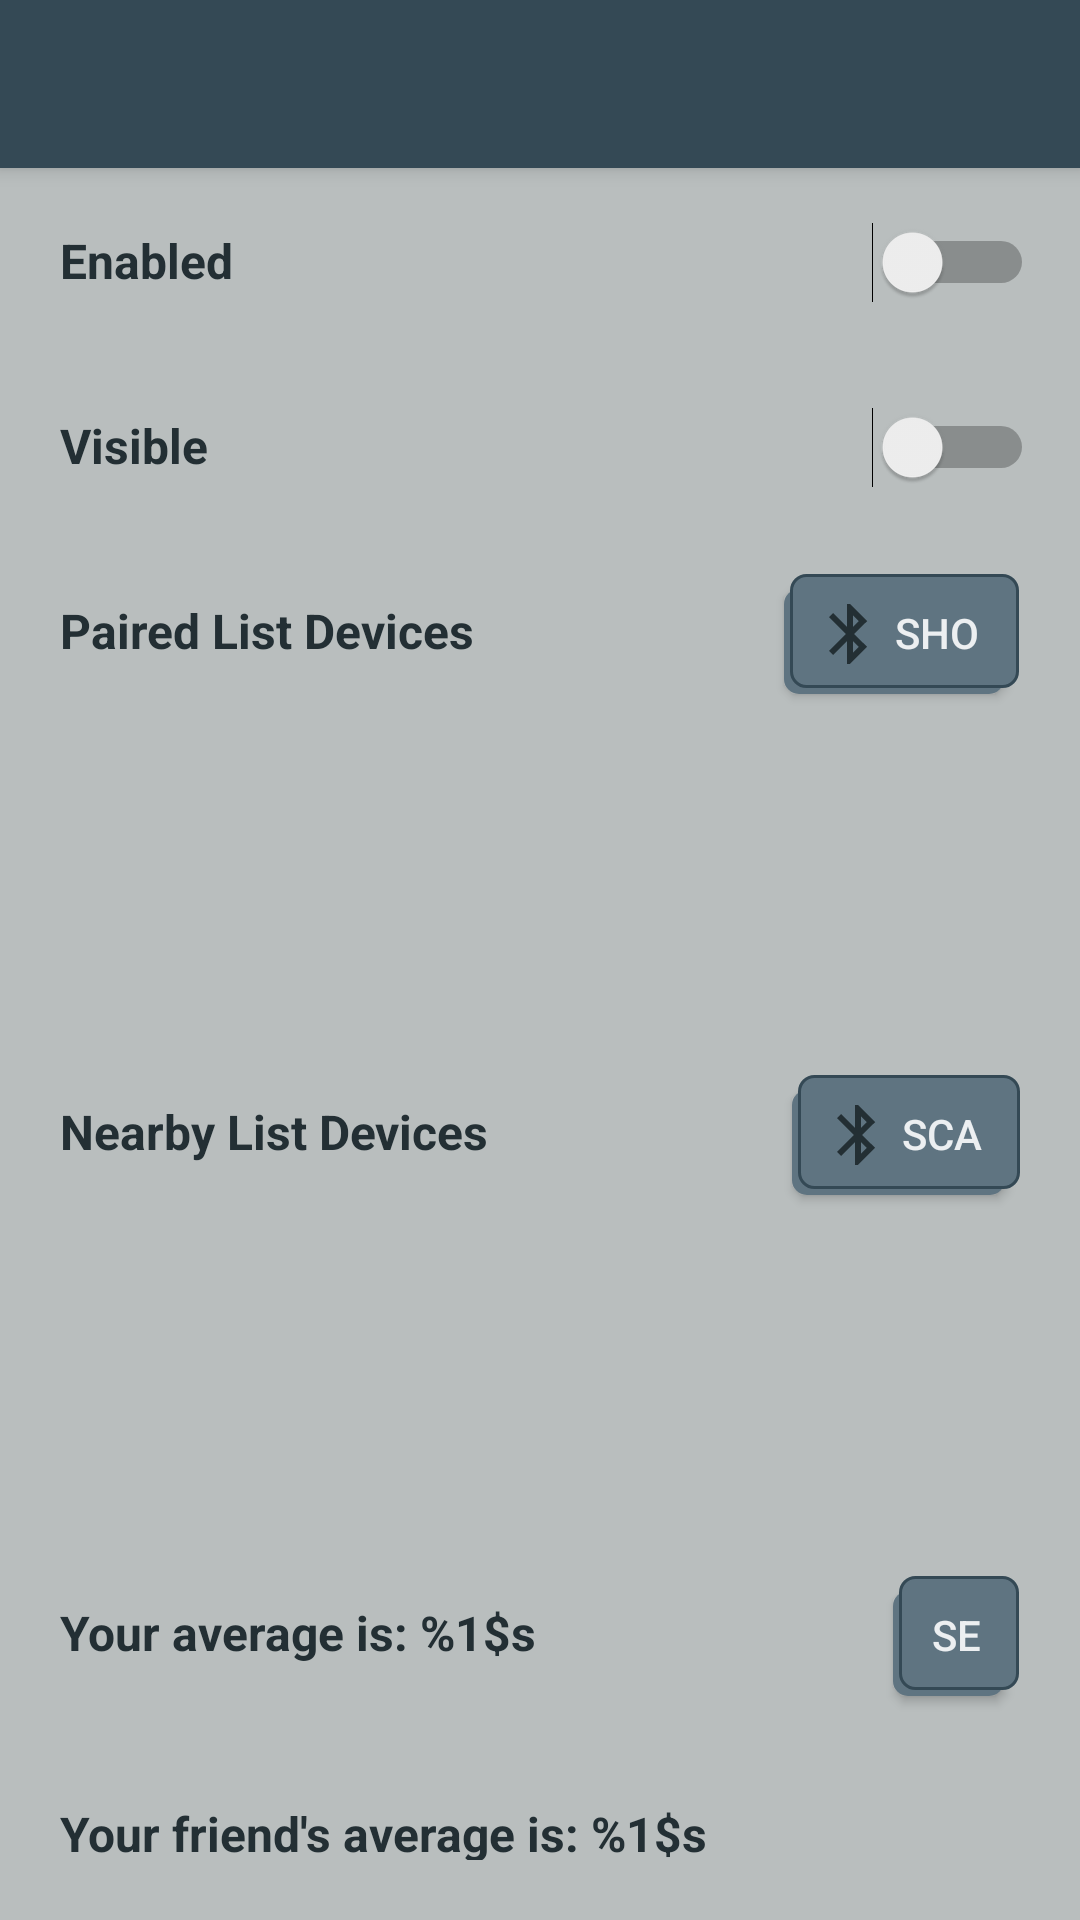

This screen was rendered from an Android layout file. Write that file and the resources it references.
<!-- AndroidManifest.xml: application theme LauncherTheme -->
<!-- res/layout/activity_bluetooth.xml -->
<?xml version="1.0" encoding="utf-8"?>
<RelativeLayout xmlns:android="http://schemas.android.com/apk/res/android"
    xmlns:app="http://schemas.android.com/apk/res-auto"
    xmlns:tools="http://schemas.android.com/tools"
    android:layout_width="match_parent"
    android:layout_height="match_parent"
    android:background="@color/backPage"
    tools:context=".bluetooth.BluetoothActivity">

    <androidx.appcompat.widget.Toolbar
        android:id="@+id/tlbBluetooth"
        android:layout_width="match_parent"
        android:layout_height="@dimen/DefaultSizeAppBar"
        android:background="@color/colorPrimary"
        android:elevation="@dimen/DefaultSizeElevationAppBar"
        android:minHeight="?attr/actionBarSize"
        android:theme="@style/LauncherTheme"
        app:layout_constraintEnd_toEndOf="parent"
        app:layout_constraintStart_toStartOf="parent"
        app:layout_constraintTop_toTopOf="parent" />

    <TableLayout
        android:id="@+id/bluetoothTableLayout"
        android:layout_width="match_parent"
        android:layout_height="wrap_content"
        android:stretchColumns="0,1,2"
        android:layout_below="@id/tlbBluetooth">

        <TableRow
            android:id="@+id/trIsEnabled"
            android:layout_width="match_parent"
            android:layout_height="wrap_content">

            <TextView
                android:id="@+id/txtIsEnabled"
                android:layout_width="wrap_content"
                android:layout_height="wrap_content"
                android:textSize="@dimen/DefaultSizeTextBody"
                android:padding="20dp"
                android:textColor="@color/colorPrimaryDark"
                android:textStyle="bold"
                android:text="@string/txtIsEnabled" />

            <Switch
                android:id="@+id/stcEnabled"
                android:layout_width="wrap_content"
                android:layout_height="wrap_content"
                android:textOn="@string/txtOn"
                android:textOff="@string/txtOff"
                android:layout_marginEnd="15dp"/>
        </TableRow>

        <TableRow
            android:id="@+id/trIsVisible"
            android:layout_width="match_parent"
            android:layout_height="wrap_content">

            <TextView
                android:id="@+id/txtIsVisible"
                android:layout_width="wrap_content"
                android:layout_height="wrap_content"
                android:padding="20dp"
                android:textStyle="bold"
                android:textSize="@dimen/DefaultSizeTextBody"
                android:textColor="@color/colorPrimaryDark"
                android:text="@string/txtIsVisible" />

            <Switch
                android:id="@+id/stcVisible"
                android:layout_width="wrap_content"
                android:layout_height="wrap_content"
                android:textOn="@string/txtOn"
                android:textOff="@string/txtOff"
                android:layout_marginEnd="15dp"/>
        </TableRow>

        <TableRow
            android:id="@+id/lstBtDevices"
            android:layout_width="match_parent"
            android:layout_height="wrap_content">

            <TextView
                android:id="@+id/txtLstBtDevices"
                android:layout_width="wrap_content"
                android:layout_height="wrap_content"
                android:padding="20dp"
                android:textSize="@dimen/DefaultSizeTextBody"
                android:text="@string/txtLstBtDevices"
                android:textColor="@color/colorPrimaryDark"
                android:textStyle="bold" />

            <Button
                android:id="@+id/btnShow"
                android:layout_width="30dp"
                android:layout_height="40dp"
                android:layout_marginStart="35dp"
                android:layout_marginBottom="27dp"
                android:textSize="@dimen/DefaultSizeTextButton"
                android:drawableStart="@drawable/ic_bluetooth"
                android:background="@drawable/selector_button"
                android:textColor="@color/colorTextButtonPrimary"
                android:layout_marginEnd="20dp"
                android:elevation="@dimen/DefaultSizeElevationButton"
                android:text="@string/btnTxtShow"
                app:layout_constraintBottom_toBottomOf="parent"
                app:layout_constraintStart_toStartOf="parent" />
        </TableRow>
    </TableLayout>

    <ListView
        android:id="@+id/lstPairedDevices"
        android:layout_width="match_parent"
        android:layout_height="100dp"
        android:layout_below="@id/bluetoothTableLayout"
        android:background="@color/backPage"
        android:layout_marginStart="20dp"
        android:layout_marginEnd="5dp">
    </ListView>

    <TableLayout
        android:id="@+id/btNewDevicesTableLayout"
        android:layout_width="match_parent"
        android:layout_height="wrap_content"
        android:layout_below="@id/lstPairedDevices"
        android:stretchColumns="0,1,2"
        android:elevation="2dp">

        <TableRow
            android:layout_width="match_parent"
            android:layout_height="wrap_content">

        <TextView
            android:id="@+id/txtNewDevices"
            android:layout_width="wrap_content"
            android:layout_height="wrap_content"
            android:padding="20dp"
            android:textStyle="bold"
            android:textSize="@dimen/DefaultSizeTextBody"
            android:text="@string/txtNewDevices"
            android:textColor="@color/colorPrimaryDark"/>

        <Button
            android:id="@+id/btnScan"
            android:layout_width="30dp"
            android:layout_height="40dp"
            android:layout_marginStart="35dp"
            android:layout_marginBottom="27dp"
            android:textSize="@dimen/DefaultSizeTextButton"
            android:drawableStart="@drawable/ic_bluetooth"
            android:background="@drawable/selector_button"
            android:textColor="@color/colorTextButtonPrimary"
            android:layout_marginEnd="20dp"
            android:elevation="@dimen/DefaultSizeElevationButton"
            android:text="@string/btnTxtScan"
            app:layout_constraintBottom_toBottomOf="parent"
            app:layout_constraintStart_toStartOf="parent" />
        </TableRow>
    </TableLayout>

    <ListView
        android:id="@+id/lstNewDevices"
        android:layout_width="match_parent"
        android:layout_height="100dp"
        android:layout_below="@id/btNewDevicesTableLayout"
        android:background="@color/backPage"
        android:layout_marginStart="20dp"
        android:layout_marginEnd="5dp">
    </ListView>

    <TableLayout
        android:id="@+id/btSendAverageTableLayout"
        android:layout_width="match_parent"
        android:layout_height="wrap_content"
        android:stretchColumns="0,1,2"
        android:layout_below="@id/lstNewDevices"
        android:elevation="2dp">

        <TableRow
            android:layout_width="match_parent"
            android:layout_height="wrap_content">

            <TextView
                android:id="@+id/txtYourAverage"
                android:layout_width="wrap_content"
                android:layout_height="wrap_content"
                android:padding="20dp"
                android:text="@string/strTxtYourAverage"
                android:textColor="@color/colorPrimaryDark"
                android:textSize="@dimen/DefaultSizeTextBody"
                android:textStyle="bold" />

            <Button
                android:id="@+id/btnSend"
                android:layout_width="35dp"
                android:layout_height="40dp"
                android:layout_marginStart="35dp"
                android:layout_marginEnd="20dp"
                android:layout_marginBottom="27dp"
                android:background="@drawable/selector_button"
                android:elevation="@dimen/DefaultSizeElevationButton"
                android:text="@string/btnTxtSend"
                android:textColor="@color/colorTextButtonPrimary"
                android:textSize="@dimen/DefaultSizeTextButton"
                app:layout_constraintBottom_toBottomOf="parent"
                app:layout_constraintStart_toStartOf="parent" />
        </TableRow>
        <TableRow
            android:layout_width="match_parent"
            android:layout_height="wrap_content">

            <TextView
                android:id="@+id/txtYourFriendsAverage"
                android:layout_width="wrap_content"
                android:layout_height="wrap_content"
                android:padding="20dp"
                android:text="@string/strTxtYourFriendsAverage"
                android:textColor="@color/colorPrimaryDark"
                android:textSize="@dimen/DefaultSizeTextBody"
                android:textStyle="bold" />
        </TableRow>
    </TableLayout>
</RelativeLayout>
<!-- resources referenced by this layout -->
<resources>
  <color name="backPage">#B9BEBE</color>
  <color name="colorPrimary">#344955</color>
  <color name="colorPrimaryDark">#232F34</color>
  <color name="colorTextButtonPrimary">#eceff1</color>
  <dimen name="DefaultSizeAppBar">56dp</dimen>
  <dimen name="DefaultSizeElevationAppBar">4dp</dimen>
  <dimen name="DefaultSizeElevationButton">2dp</dimen>
  <dimen name="DefaultSizeTextBody">16sp</dimen>
  <dimen name="DefaultSizeTextButton">14sp</dimen>
  <!-- drawable ic_bluetooth (drawable) -->
  <vector android:height="24dp" android:tint="@color/colorPrimaryDark"
      android:viewportHeight="24.0" android:viewportWidth="24.0"
      android:width="24dp" xmlns:android="http://schemas.android.com/apk/res/android">
      <path android:fillColor="#FF000000" android:pathData="M17.71,7.71L12,2h-1v7.59L6.41,5 5,6.41 10.59,12 5,17.59 6.41,19 11,14.41L11,22h1l5.71,-5.71 -4.3,-4.29 4.3,-4.29zM13,5.83l1.88,1.88L13,9.59L13,5.83zM14.88,16.29L13,18.17v-3.76l1.88,1.88z"/>
  </vector>
  <!-- drawable selector_button (drawable) -->
  <selector xmlns:android="http://schemas.android.com/apk/res/android">
      <item>
          <layer-list>
              <item
                  android:right="5dp"
                  android:top="5dp">
                  <shape>
                      <corners android:radius="5dp" />
                      <gradient android:angle="270"
                          android:endColor="@color/colorPrimaryLight"
                          android:startColor= "@color/colorPrimaryLight" />
                  </shape>
              </item>
              <item
                  android:bottom="2dp"
                  android:left="2dp">
                  <shape>
                      <gradient android:angle="270"
                          android:endColor="@color/colorPrimaryLight"
                          android:startColor="@color/colorPrimaryLight" />
                      <stroke android:width="1dp"
                          android:color="@color/colorPrimary" />
                      <corners android:radius="5dp" />
                      <padding android:bottom="10dp"
                          android:left="10dp"
                          android:right="10dp"
                          android:top="10dp" />
                  </shape>
              </item>
          </layer-list>
      </item>
  
  </selector>
  <string name="btnTxtScan">Scan</string>
  <string name="btnTxtSend">Send</string>
  <string name="btnTxtShow">Show</string>
  <string name="strTxtYourAverage">Your average is: %1$s</string>
  <string name="strTxtYourFriendsAverage">Your friend\'s average is: %1$s</string>
  <string name="txtIsEnabled">Enabled</string>
  <string name="txtIsVisible">Visible</string>
  <string name="txtLstBtDevices">Paired List Devices</string>
  <string name="txtNewDevices">Nearby List Devices</string>
  <string name="txtOff">Off</string>
  <string name="txtOn">On</string>
  <style name="LauncherTheme" parent="Theme.AppCompat.Light.NoActionBar">
          <item name="colorPrimary">@color/colorPrimary</item>
          <item name="colorPrimaryDark">@color/colorPrimaryDark</item>
          <item name="colorAccent">@color/colorAccent</item>
          <item name="titleTextColor">@color/textColor</item>
          <item name="subtitleTextColor">@color/textColor</item>
      </style>
  <color name="colorPrimaryLight">#5f7481</color>
  <color name="colorAccent">#f9AA33</color>
  <color name="textColor">#f9AA33</color>
</resources>
